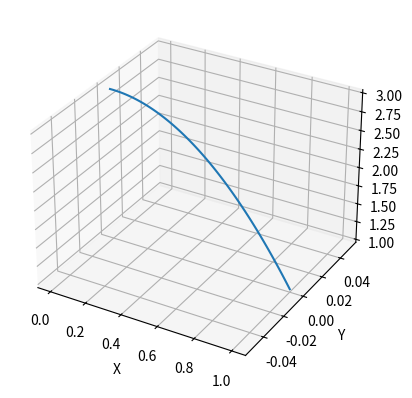

Generate this figure with matplotlib:
import numpy as np
import matplotlib.pyplot as plt

ax = plt.figure().add_subplot(projection="3d")

a = -2
k = 0
h = 3
x = np.linspace(0, 1, 100)
z = a * (x - k)**2 + h
y = np.zeros_like(x)

p = np.array([1, 2, 3])
q = p[1:]
print(q, np.concatenate(([1], q)))

ax.plot(x, y, z)

ax.set_xlabel('X')
ax.set_ylabel('Y')
ax.set_zlabel('Z')
plt.show()
